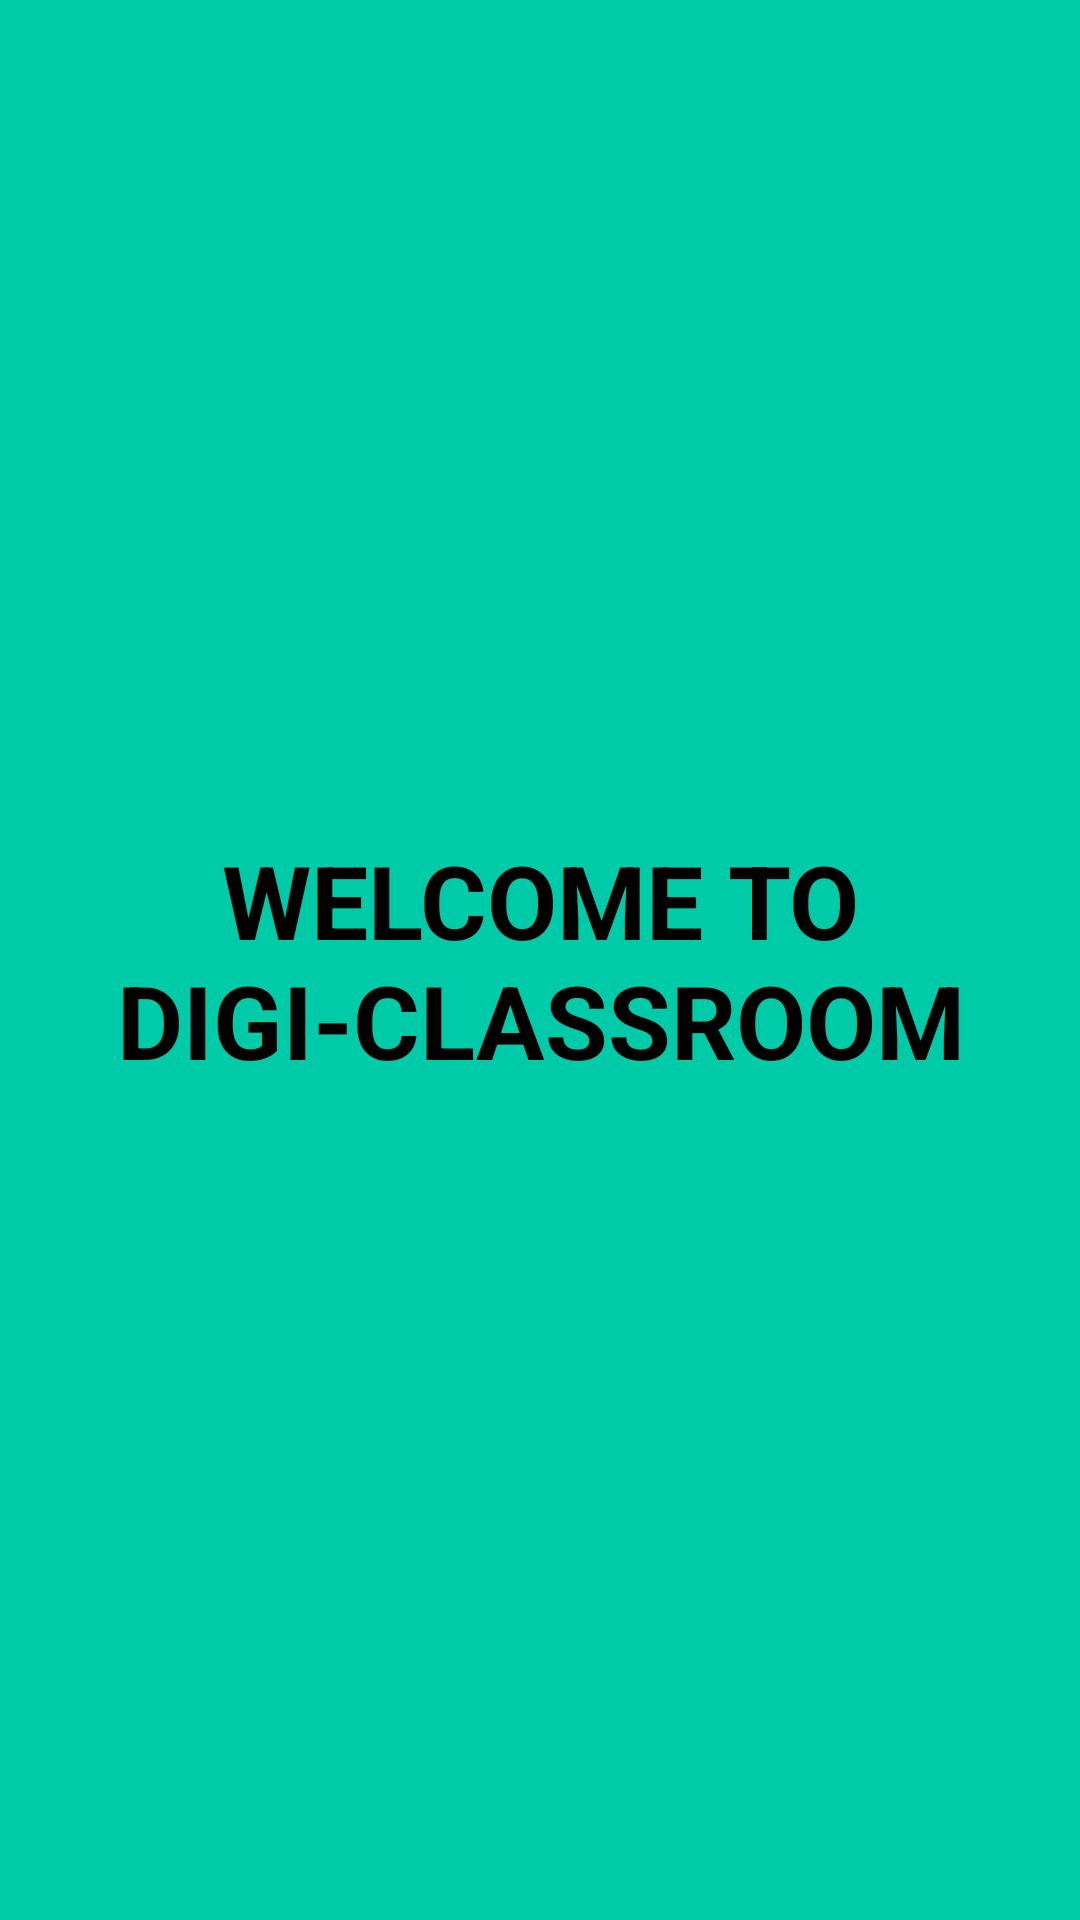

Reconstruct the res/layout file that produces this screen, plus the resources it refers to.
<!-- AndroidManifest.xml: application theme Theme.MyApplication -->
<!-- res/layout/activity_welcome_screen.xml -->
<?xml version="1.0" encoding="utf-8"?>
<androidx.constraintlayout.widget.ConstraintLayout xmlns:android="http://schemas.android.com/apk/res/android"
    xmlns:app="http://schemas.android.com/apk/res-auto"
    xmlns:tools="http://schemas.android.com/tools"
    android:layout_width="match_parent"
    android:layout_height="match_parent"
    android:background="@color/primary"
    tools:context=".WelcomeScreen">

    <TextView
        android:id="@+id/tv"
        android:layout_width="wrap_content"
        android:layout_height="wrap_content"
        android:text="@string/welcome_to_digi_classroom"
        android:textAlignment="center"
        android:textColor="#000000"
        android:textSize="34sp"
        android:textStyle="bold"
        app:layout_constraintBottom_toBottomOf="parent"
        app:layout_constraintEnd_toEndOf="parent"
        app:layout_constraintStart_toStartOf="parent"
        app:layout_constraintTop_toTopOf="parent" />
</androidx.constraintlayout.widget.ConstraintLayout>
<!-- resources referenced by this layout -->
<resources>
  <color name="primary">#00cba9</color>
  <string name="welcome_to_digi_classroom">WELCOME TO DIGI-CLASSROOM</string>
</resources>
